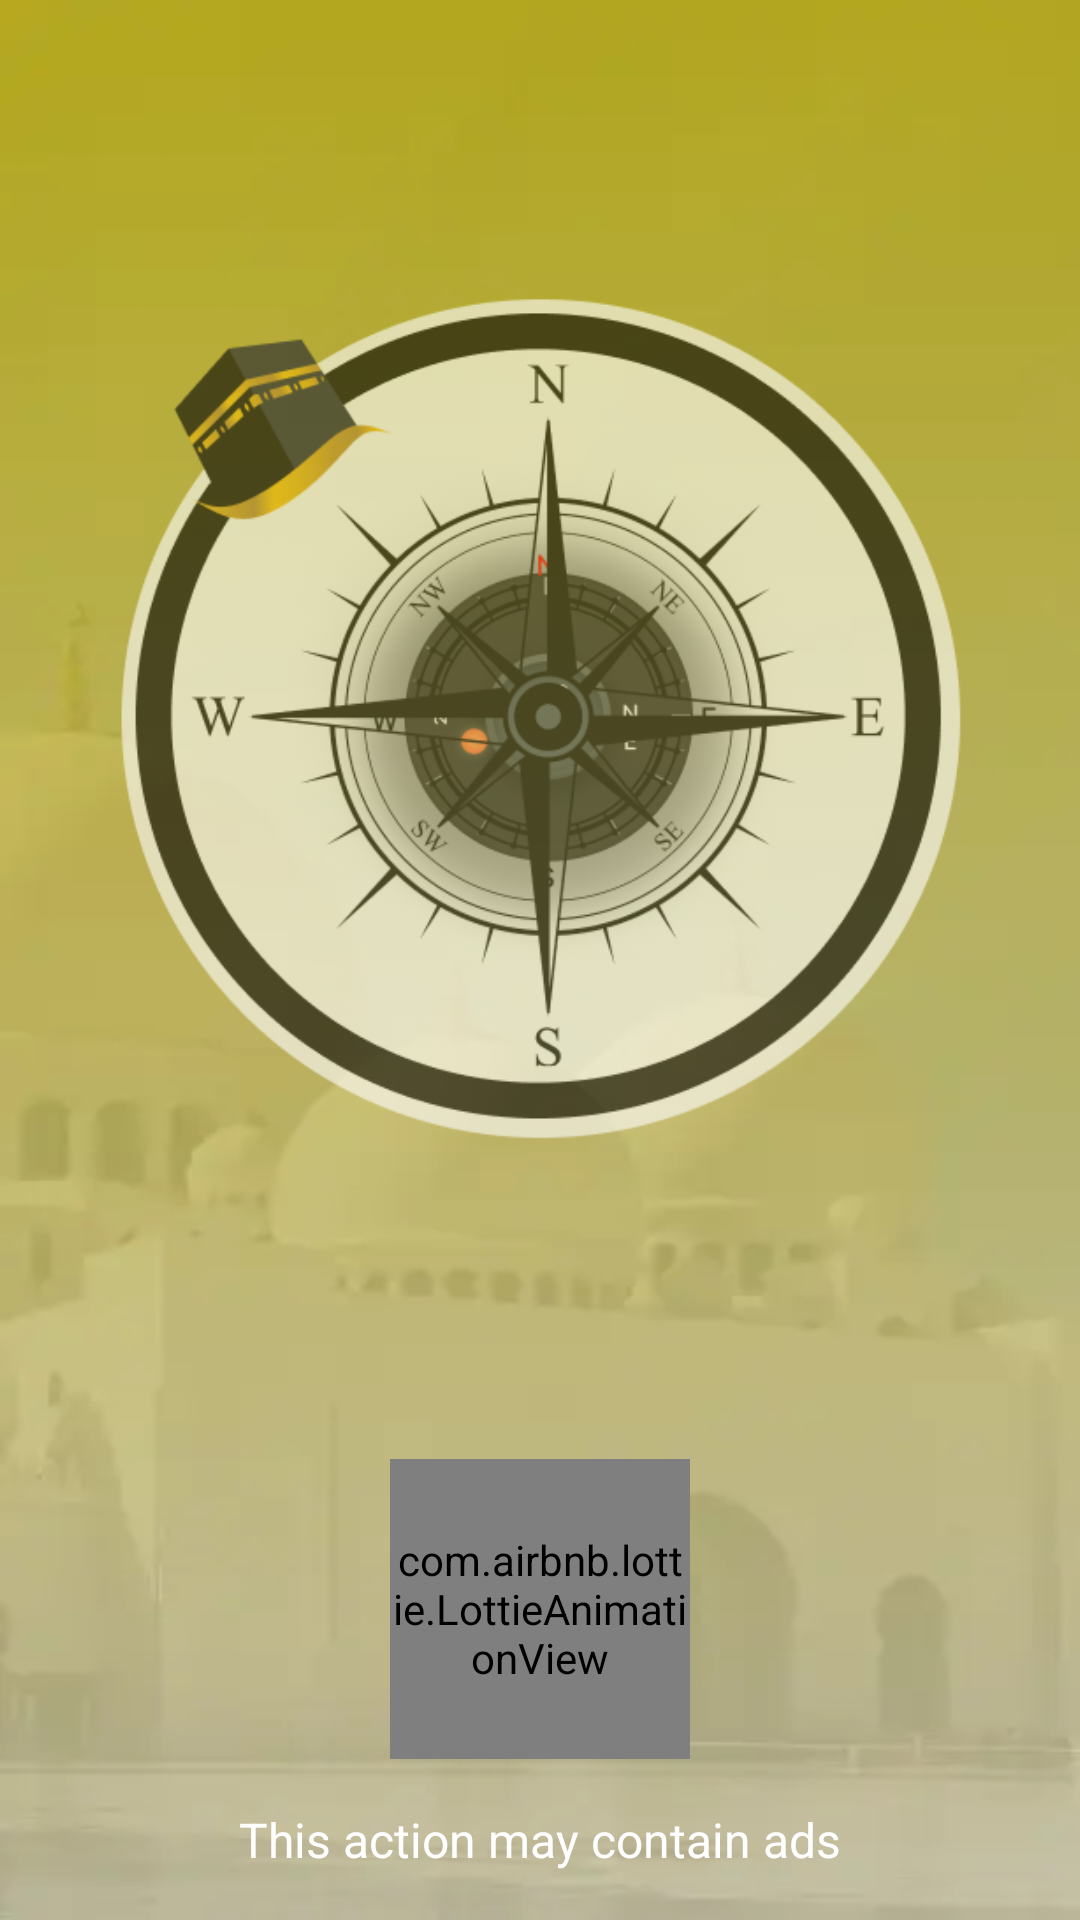

This screen was rendered from an Android layout file. Write that file and the resources it references.
<!-- AndroidManifest.xml: application theme Theme.KiblaDirection -->
<!-- res/layout/activity_splash.xml -->
<?xml version="1.0" encoding="utf-8"?>
<layout xmlns:tools="http://schemas.android.com/tools"
    xmlns:app="http://schemas.android.com/apk/res-auto"
    xmlns:android="http://schemas.android.com/apk/res/android">
    <androidx.constraintlayout.widget.ConstraintLayout
        android:layout_width="match_parent"
        android:layout_height="match_parent"
        tools:context=".Activities.Activities.SplashActivity"
        style="@style/splash_background">

        <ImageView

            android:id="@+id/lottieAnimationView3"
            android:layout_width="match_parent"
            android:layout_height="300dp"
            android:src="@drawable/splash_icon"
            app:layout_constraintBottom_toTopOf="@+id/lottieAnimationView"
            app:layout_constraintEnd_toEndOf="parent"
            android:alpha="0.6"
            app:layout_constraintStart_toStartOf="parent"
            app:layout_constraintTop_toTopOf="parent" />

        

        <com.airbnb.lottie.LottieAnimationView
            android:id="@+id/lottieAnimationView"
            android:layout_width="100dp"
            android:layout_height="100dp"
            android:layout_marginBottom="16dp"
            app:layout_constraintBottom_toTopOf="@+id/textView4"
            app:layout_constraintEnd_toEndOf="parent"
            app:layout_constraintStart_toStartOf="parent"
            app:lottie_autoPlay="true"
            app:lottie_fileName="splash_loading.json"
            app:lottie_loop="true" />

        <TextView
            android:id="@+id/textView4"
            android:layout_width="wrap_content"
            android:layout_height="wrap_content"
            android:layout_marginBottom="16dp"
            android:text="@string/this_action_may_contain_ads"
            android:textColor="@color/white"
            android:textSize="16sp"
            app:layout_constraintBottom_toBottomOf="parent"
            app:layout_constraintEnd_toEndOf="parent"
            app:layout_constraintStart_toStartOf="parent" />
    </androidx.constraintlayout.widget.ConstraintLayout>
</layout>
<!-- resources referenced by this layout -->
<resources>
  <color name="white">#FFFFFFFF</color>
  <!-- drawable splash_icon: png bitmap (drawable, 90472 bytes) -->
  <string name="this_action_may_contain_ads">This action may contain ads</string>
  <style name="splash_background"><item name="android:background">@drawable/splash_background</item></style>
  <style name="Theme.KiblaDirection" parent="Base.Theme.KiblaDirection" />
  <!-- drawable splash_background: webp bitmap (drawable, 27980 bytes) -->
  <style name="Base.Theme.KiblaDirection" parent="Theme.Material3.DayNight.NoActionBar">
          
          
          <item name="colorPrimary">@color/appColor</item>
          <item name="colorPrimaryDark">@color/appColor</item>
          <item name="colorAccent">@color/appColor</item>
          <item name="android:textColorPrimary">@color/black</item>
      </style>
  <color name="appColor">#8C7F06</color>
  <color name="black">#FF000000</color>
</resources>
